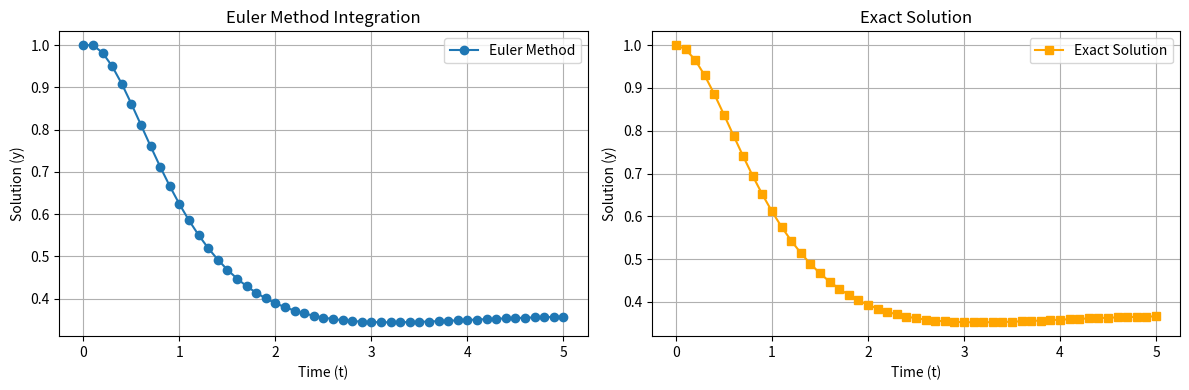

This chart was generated by the following Python code: (Note: this script raises an exception after producing the figure.)
'''Simple integration of the limited exponential sinusoidal decay example using euler's method'''

import numpy as np
import matplotlib
matplotlib.use("Agg")
import matplotlib.pyplot as plt


def f(t, y):
    return -2 * y * np.exp(-t) * np.sin(t)

# Time parameters
t0 = 0
tf = 5
dt = 0.1

# Time array
t = np.arange(t0, tf + dt, dt)

# Initialize solution array
y = np.zeros(len(t))

# Initial condition
y[0] = 1

# Euler's method
for i in range(1, len(t)):
    y[i] = y[i-1] + f(t[i-1], y[i-1]) * dt

# Plotting the results
# Compute exact solution using the integrated function
y_exact = np.exp(np.exp(-t)*(np.sin(t)+np.cos(t)) - 1)

# Create subplots
fig, (ax1, ax2) = plt.subplots(1, 2, figsize=(12, 4))

# First subplot: Euler method result
ax1.plot(t, y, label='Euler Method', marker='o')
ax1.set_title('Euler Method Integration')
ax1.set_xlabel('Time (t)')
ax1.set_ylabel('Solution (y)')
ax1.grid()
ax1.legend()

# Second subplot: Exact solution
ax2.plot(t, y_exact, label='Exact Solution', marker='s', color='orange')
ax2.set_title('Exact Solution')
ax2.set_xlabel('Time (t)')
ax2.set_ylabel('Solution (y)')
ax2.grid()
ax2.legend()

plt.tight_layout()
plt.savefig("output/simple_integration.png")
plt.show()
plt.close()
